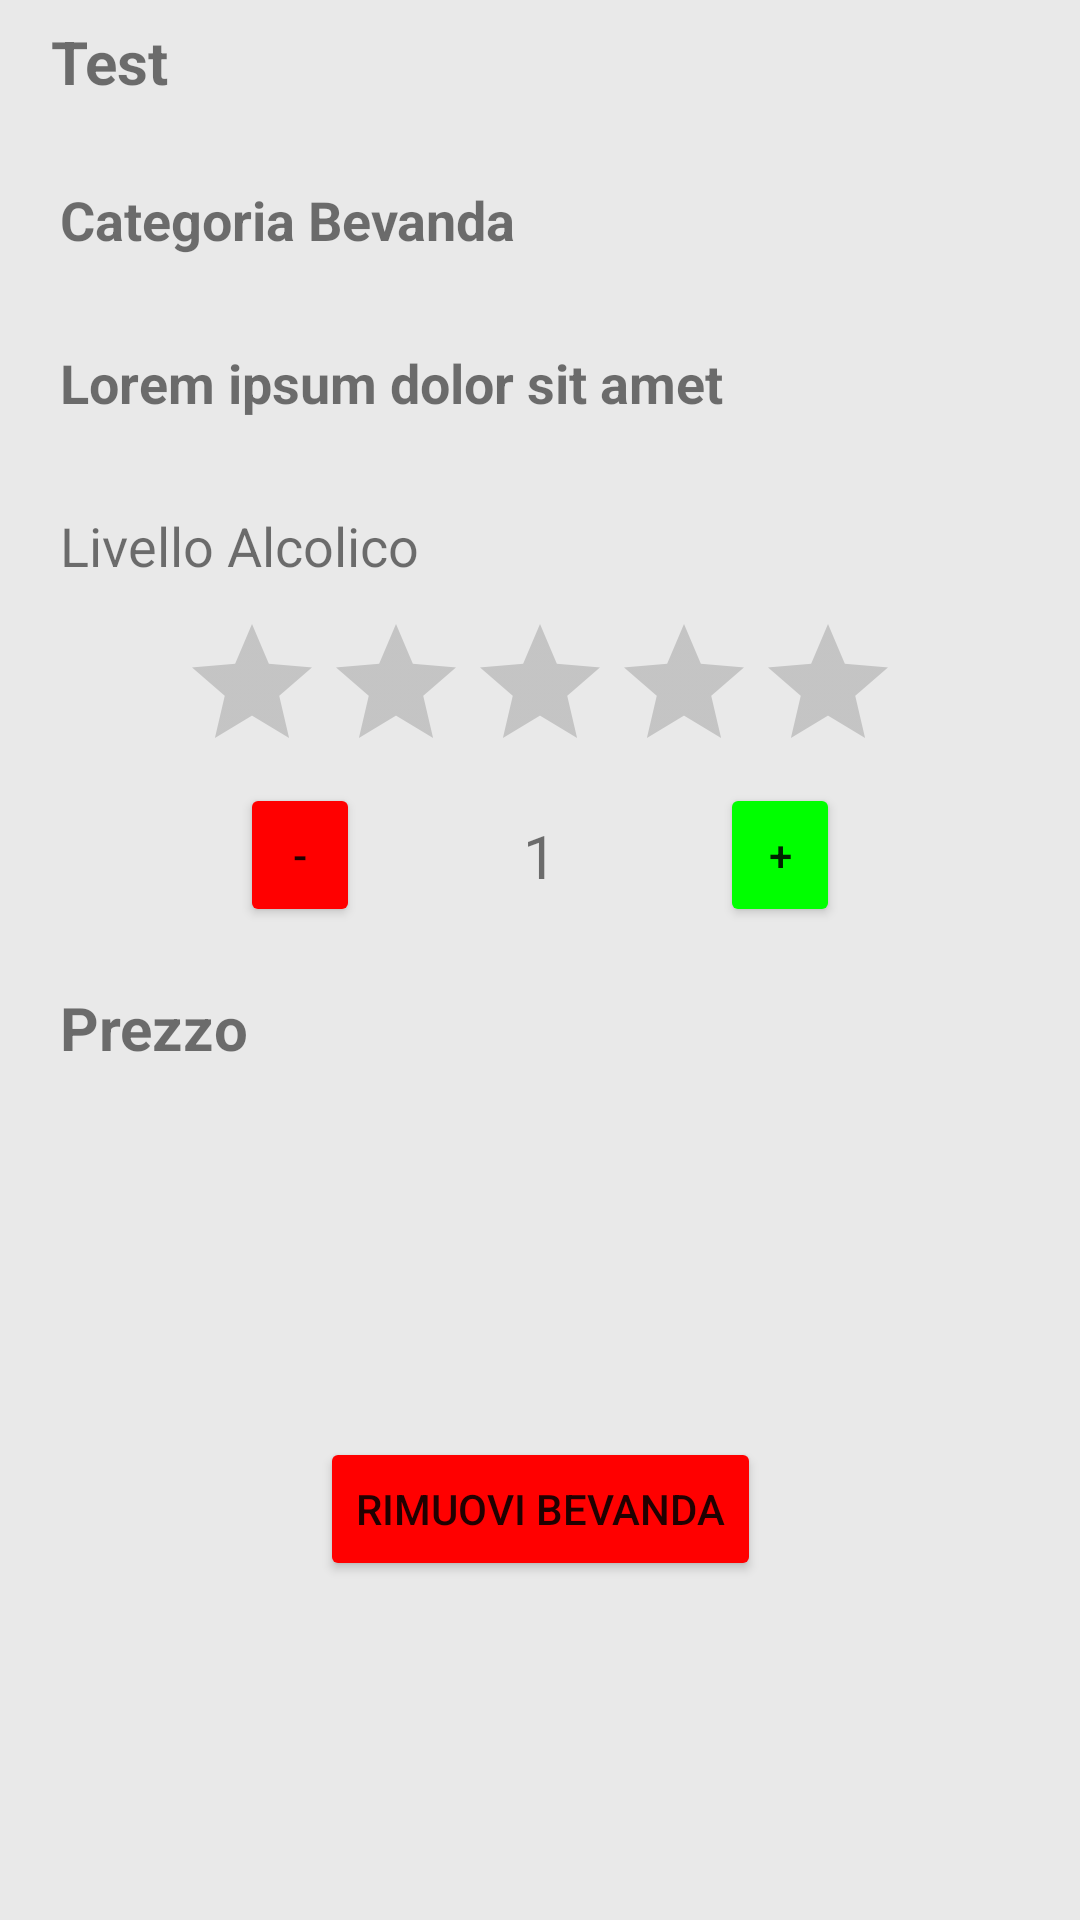

Reconstruct the res/layout file that produces this screen, plus the resources it refers to.
<!-- AndroidManifest.xml: application theme Theme.MeloGiri -->
<!-- res/layout/card_bevanda_carrello.xml -->
<?xml version="1.0" encoding="utf-8"?>
<androidx.constraintlayout.widget.ConstraintLayout xmlns:android="http://schemas.android.com/apk/res/android"
    xmlns:app="http://schemas.android.com/apk/res-auto"
    xmlns:tools="http://schemas.android.com/tools"
    android:layout_width="match_parent"
    android:layout_height="wrap_content"
    android:layout_margin="20dp"
    android:background="#e9e9e9"
    android:layout_marginBottom="5dp"

    >

    <TextView
        android:id="@+id/nomeBevanda"
        android:text="Test"
        android:layout_width="wrap_content"
        android:layout_height="wrap_content"
        app:layout_constraintStart_toStartOf="parent"
        android:layout_margin="10dp"
        android:padding="7dp"
        android:textSize="20sp"
        android:textStyle="bold"
        tools:ignore="MissingConstraints"
        />
    <TextView
        android:id="@+id/categoria"
        android:text="Categoria Bevanda"
        android:layout_width="wrap_content"
        android:layout_height="wrap_content"
        app:layout_constraintTop_toBottomOf="@id/nomeBevanda"
        app:layout_constraintLeft_toLeftOf="parent"
        android:layout_margin="10dp"
        android:padding="10dp"
        android:textSize="18sp"
        android:textStyle="bold"
        />
    <TextView
        android:id="@+id/descrizione"
        android:text="Lorem ipsum dolor sit amet"
        android:layout_width="wrap_content"
        android:layout_height="wrap_content"
        app:layout_constraintTop_toBottomOf="@id/categoria"
        app:layout_constraintLeft_toLeftOf="parent"
        android:layout_margin="10dp"
        android:padding="10dp"
        android:textSize="18sp"
        android:textStyle="bold"
        />
    <TextView
        android:id="@+id/livelloAlcolico"
        android:layout_width="wrap_content"
        android:layout_height="wrap_content"
        android:textSize="18sp"
        android:text="Livello Alcolico"
        app:layout_constraintTop_toBottomOf="@id/descrizione"
        app:layout_constraintLeft_toLeftOf="parent"
        android:layout_margin="10dp"
        android:padding="10dp"
        />
    <RatingBar
        android:layout_width="wrap_content"
        android:layout_height="wrap_content"
        android:id="@+id/ratingBar"
        android:isIndicator="true"
        app:layout_constraintTop_toBottomOf="@id/livelloAlcolico"
        app:layout_constraintLeft_toLeftOf="parent"
        app:layout_constraintRight_toRightOf="parent"
        tools:ignore="ExtraText" />
    <ImageView
        android:layout_width="wrap_content"
        android:layout_height="wrap_content"
        android:id="@+id/imageView2"
        app:layout_constraintTop_toBottomOf="@+id/ratingBar"
        app:layout_constraintLeft_toLeftOf="parent"
        app:layout_constraintRight_toRightOf="parent"
        />
    <FrameLayout
        android:layout_width="wrap_content"
        android:layout_height="wrap_content"
        android:id="@+id/containerBarQuantity"
        app:layout_constraintTop_toBottomOf="@+id/imageView2"
        app:layout_constraintLeft_toLeftOf="parent"
        app:layout_constraintRight_toRightOf="parent"
        >
        <androidx.constraintlayout.widget.ConstraintLayout
            android:layout_width="200dp"
            android:layout_height="wrap_content"
            >
            <Button
                android:layout_width="40dp"
                android:layout_height="wrap_content"
                android:text="-"
                android:backgroundTint="#ff0000"
                android:id="@+id/buttonDecrement"
                app:layout_constraintLeft_toLeftOf="parent"
                android:padding="10dp"
                app:layout_constraintTop_toTopOf="parent"
                app:layout_constraintBottom_toBottomOf="parent"
                />
            <Button
                android:layout_width="40dp"
                android:layout_height="wrap_content"
                android:text="+"
                android:backgroundTint="#00ff00"
                android:id="@+id/buttonIncrement"
                app:layout_constraintRight_toRightOf="parent"
                android:padding="10dp"
                app:layout_constraintTop_toTopOf="parent"
                app:layout_constraintBottom_toBottomOf="parent"
                />
            <TextView
                android:layout_width="wrap_content"
                android:layout_height="wrap_content"
                android:id="@+id/quantity"
                android:text="1"
                android:textSize="20sp"
                app:layout_constraintRight_toRightOf="parent"
                app:layout_constraintLeft_toLeftOf="parent"
                app:layout_constraintTop_toTopOf="parent"
                app:layout_constraintBottom_toBottomOf="parent"
                tools:ignore="MissingConstraints"

                />
        </androidx.constraintlayout.widget.ConstraintLayout>

    </FrameLayout>

    <TextView
        android:layout_width="wrap_content"
        android:layout_height="wrap_content"
        android:id="@+id/prezzo"
        android:textSize="20sp"
        android:textStyle="bold"
        android:text="Prezzo"
        app:layout_constraintTop_toBottomOf="@+id/containerBarQuantity"
        app:layout_constraintLeft_toLeftOf="parent"
        android:layout_margin="10dp"
        android:padding="10dp"
        />
    <Button
        android:layout_width="wrap_content"
        android:layout_height="wrap_content"
        android:id="@+id/buttonRimuoviDalCarrello"
        app:layout_constraintTop_toBottomOf="@id/prezzo"
        app:layout_constraintLeft_toLeftOf="parent"
        app:layout_constraintRight_toRightOf="parent"
        app:layout_constraintBottom_toBottomOf="parent"
        android:backgroundTint="#ff0000"
        android:text="Rimuovi Bevanda"
        />


</androidx.constraintlayout.widget.ConstraintLayout>
<!-- resources referenced by this layout -->
<resources>
  <style name="Theme.MeloGiri" parent="Theme.MaterialComponents.DayNight.NoActionBar">
          
          <item name="colorPrimary">@color/purple_500</item>
          <item name="colorPrimaryVariant">@color/purple_700</item>
          <item name="colorOnPrimary">@color/white</item>
       ìì
          
          <item name="colorSecondary">@color/teal_200</item>
          <item name="colorSecondaryVariant">@color/teal_700</item>
          <item name="colorOnSecondary">@color/black</item>
          
          <item name="android:statusBarColor" tools:targetApi="l">?attr/colorPrimaryVariant</item>
          
      </style>
  <color name="purple_500">#FF6200EE</color>
  <color name="purple_700">#FF3700B3</color>
  <color name="white">#FFFFFFFF</color>
  <color name="teal_200">#FF03DAC5</color>
  <color name="teal_700">#FF018786</color>
  <color name="black">#FF000000</color>
</resources>
